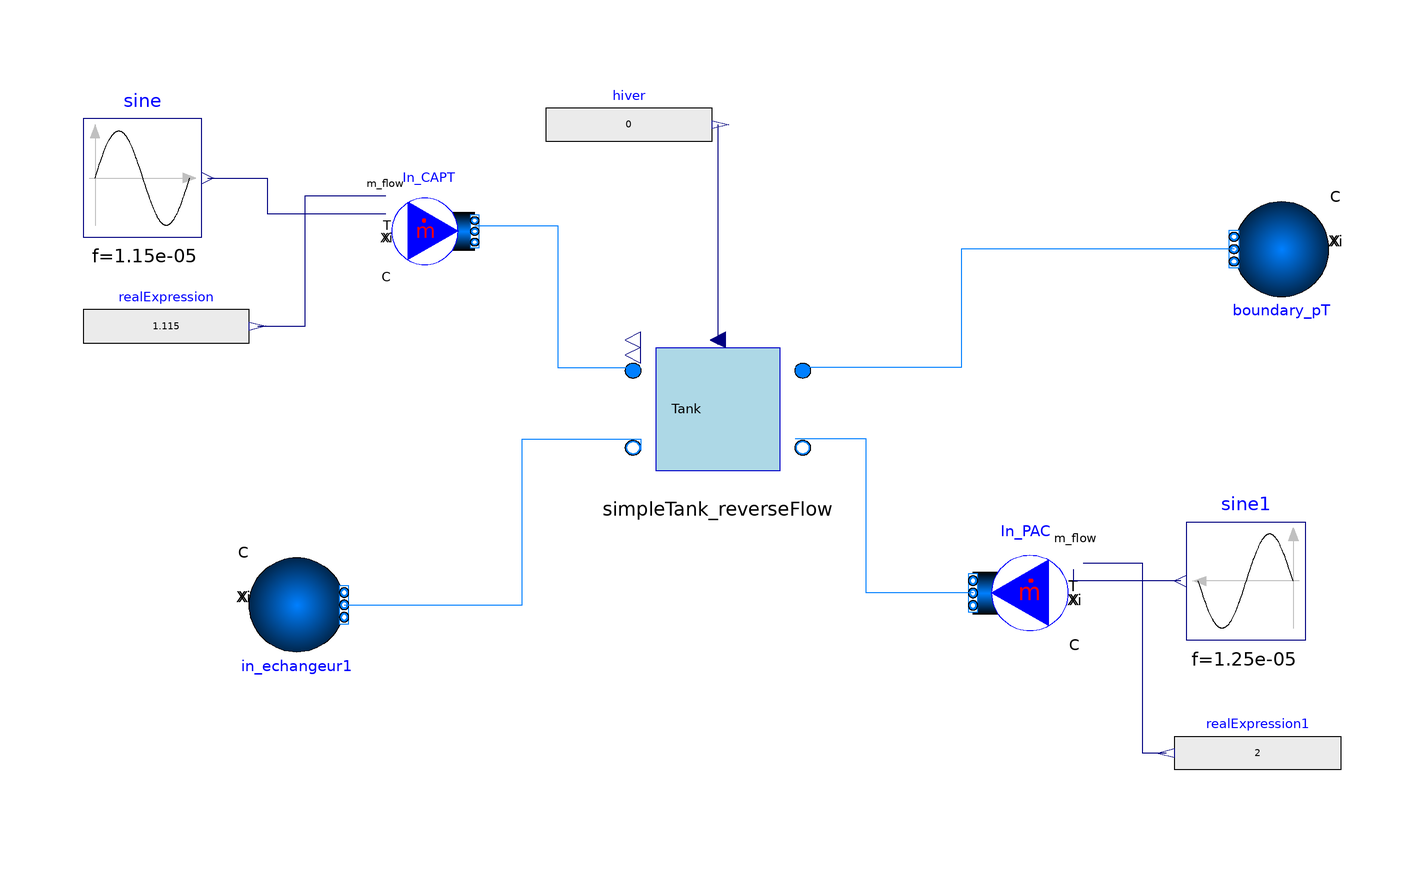

The component connection diagram of the Modelica model below, drawn from its own Placement and Line annotations.

model Example_reverseFlow
  replaceable package Medium = Buildings.Media.Antifreeze.PropyleneGlycolWater(property_T = 220.0, X_a = 0.40) "Medium model for glycol";
  Buildings.Fluid.Sources.Boundary_pT boundary_pT(redeclare package Medium = Medium, nPorts = 1) annotation(
    Placement(visible = true, transformation(origin = {92, 8}, extent = {{-8, -8}, {8, 8}}, rotation = 180)));
  Buildings.Fluid.Sources.Boundary_pT in_echangeur1(redeclare package Medium = Medium, nPorts = 1) annotation(
    Placement(visible = true, transformation(origin = {-74, -52}, extent = {{8, -8}, {-8, 8}}, rotation = -180)));
  Buildings.Fluid.Sources.MassFlowSource_T In_CAPT(redeclare package Medium = Medium, nPorts = 1, use_T_in = true, use_m_flow_in = true) annotation(
    Placement(visible = true, transformation(origin = {-51, 11}, extent = {{-7, -7}, {7, 7}}, rotation = 0)));
  Buildings.Fluid.Sources.MassFlowSource_T In_PAC(redeclare package Medium = Medium, nPorts = 1, use_T_in = true, use_m_flow_in = true) annotation(
    Placement(visible = true, transformation(origin = {48, -50}, extent = {{8, -8}, {-8, 8}}, rotation = 0)));
  Modelica.Blocks.Sources.Sine sine(amplitude = 12, f = 1.15e-5, offset = 273.15+ 20) annotation(
    Placement(visible = true, transformation(origin = {-100, 20}, extent = {{-10, -10}, {10, 10}}, rotation = 0)));
  Modelica.Blocks.Sources.Sine sine1(amplitude = 10, f = 1.25e-5, offset = 273.15+ 3) annotation(
    Placement(visible = true, transformation(origin = {86, -48}, extent = {{10, -10}, {-10, 10}}, rotation = 0)));
  Modelica.Blocks.Sources.RealExpression realExpression(y = 1.115) annotation(
    Placement(visible = true, transformation(origin = {-96, -5}, extent = {{-14, -7}, {14, 7}}, rotation = 0)));
  Modelica.Blocks.Sources.RealExpression realExpression1(y = 2) annotation(
    Placement(visible = true, transformation(origin = {88, -77}, extent = {{14, -7}, {-14, 7}}, rotation = 0)));
  Modelica.Blocks.Sources.RealExpression hiver(y = 0) annotation(
    Placement(transformation(origin = {-18, 29}, extent = {{-14, -7}, {14, 7}})));
  SimpleTank_reverseFlow simpleTank_reverseFlow(redeclare package Medium = Medium, nSeg = 20)  annotation(
    Placement(transformation(origin = {-3, -19}, extent = {{13, -13}, {-13, 13}}, rotation = -0)));
equation
  connect(sine.y, In_CAPT.T_in) annotation(
    Line(points = {{-89, 20}, {-79, 20}, {-79, 14}, {-59, 14}}, color = {0, 0, 127}));
  connect(sine1.y, In_PAC.T_in) annotation(
    Line(points = {{75, -48}, {57, -48}, {57, -46}}, color = {0, 0, 127}));
  connect(realExpression.y, In_CAPT.m_flow_in) annotation(
    Line(points = {{-80.6, -5}, {-72.6, -5}, {-72.6, 17}, {-59, 17}}, color = {0, 0, 127}));
  connect(realExpression1.y, In_PAC.m_flow_in) annotation(
    Line(points = {{72.6, -77}, {68.6, -77}, {68.6, -45}, {58.6, -45}}, color = {0, 0, 127}));
  connect(hiver.y, simpleTank_reverseFlow.reverseFlow) annotation(
    Line(points = {{-3, 29}, {-3, -8}, {-2, -8}}, color = {0, 0, 127}));
  connect(In_CAPT.ports[1], simpleTank_reverseFlow.port_downstream_in) annotation(
    Line(points = {{-44, 12}, {-30, 12}, {-30, -12}, {-16, -12}}, color = {0, 127, 255}));
  connect(in_echangeur1.ports[1], simpleTank_reverseFlow.port_downstream_out) annotation(
    Line(points = {{-66, -52}, {-36, -52}, {-36, -24}, {-16, -24}, {-16, -26}}, color = {0, 127, 255}));
  connect(boundary_pT.ports[1], simpleTank_reverseFlow.port_upstream_out) annotation(
    Line(points = {{84, 8}, {38, 8}, {38, -12}, {10, -12}}, color = {0, 127, 255}));
  connect(In_PAC.ports[1], simpleTank_reverseFlow.port_upstream_in) annotation(
    Line(points = {{40, -50}, {22, -50}, {22, -24}, {10, -24}}, color = {0, 127, 255}));
  annotation(
  Documentation(info= "<html><head></head><body><h4>Overview</h4><div><br></div><div><b><u><font size=\"5\">NEEDS TO BE CHECKED, PAS SURE QU'IL FONCTIONNE CORRECTEMENT (#teehub)</font></u></b></div>
  <p>
    This example demonstrates the use of <code>SimpleTank_reverseFlow</code>, 
    a stratified buffer tank with switchable upstream and downstream connections.
  </p>

  <h4>Configuration</h4>
  <ul>
    <li><b>Medium:</b> Propylene glycol-water mixture (40% mass fraction, property_T=220 K)</li>
    <li><b>Upstream side:</b> Heat pump represented by a <code>MassFlowSource_T</code> with 
        varying temperature and flow rate.</li>
    <li><b>Downstream side:</b> Collector loop represented by another 
        <code>MassFlowSource_T</code>, with its return connected to a boundary condition.</li>
    <li><b>Boundary conditions:</b> Fixed pressure boundaries are placed at both ends 
        of the circuit.</li>
  </ul>

  <h4>Control</h4>
  <p>
    The <code>reverseFlow</code> input of the tank is driven by the signal 
    <code>hiver</code>. In this example, <code>hiver=0</code>, so the tank operates 
    in normal flow mode:
  </p>
  <ul>
    <li><b>Normal mode (reverseFlow=0):</b> 
        upstream enters from the bottom, exits from the top; 
        downstream enters from the top, exits from the bottom.</li>
    <li><b>Reversed mode (reverseFlow=1):</b> 
        upstream enters from the top, exits from the bottom; 
        downstream enters from the bottom, exits from the top.</li>
  </ul>

  <h4>Signals</h4>
  <ul>
    <li><b>Sine source 1:</b> provides a slowly varying supply temperature 
        (20 °C ± 12 °C).</li>
    <li><b>Sine source 2:</b> provides another variable inlet temperature 
        (3 °C ± 10 °C).</li>
    <li><b>Flow rate inputs:</b> fixed at ~1.115 kg/s for the collector and 
        2 kg/s for the heat pump in this test case.</li>
  </ul>

  <h4>Purpose</h4>
  <p>
    This test case is intended to validate the <code>SimpleTank_reverseFlow</code> 
    component under dynamic inlet conditions and to illustrate the effect of 
    reversible flow control on tank stratification.
  </p>

</body></html>"),
    Icon(coordinateSystem(preserveAspectRatio = false, extent = {{-100, -100}, {100, 100}}), graphics = {Ellipse(lineColor = {0, 128, 255}, fillColor = {255, 255, 255}, fillPattern = FillPattern.Solid, extent = {{-96, -100}, {104, 100}}), Polygon(lineColor = {0, 0, 255}, fillColor = {0, 128, 255}, pattern = LinePattern.None, fillPattern = FillPattern.Solid, points = {{-34, 56}, {70, 0}, {-32, -58}, {-34, 56}})}),
    Diagram(coordinateSystem(preserveAspectRatio = false, extent = {{-120, 40}, {120, -80}})),
    experiment(StopTime = 86400, Interval = 60));
end Example_reverseFlow;